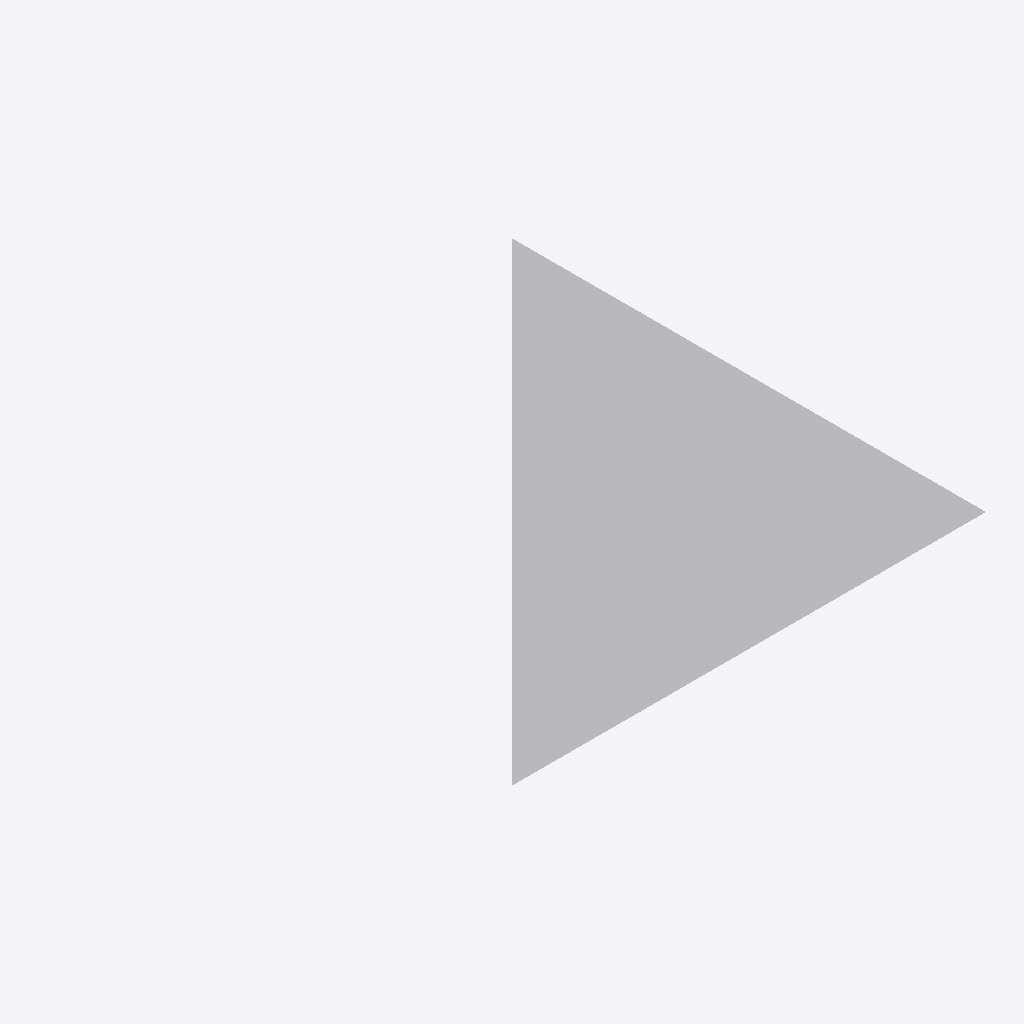
Isometric view of an IFC building model (IFC-SPF (STEP), schema IFC4, length unit metre), seen from the south-west, elements coloured by IFC class: 1 other element (light grey).
Extent 1.0 m × 1.0 m × 0.0 m (x, y, z). Elements (1): 1 IfcBuildingElementProxy.

HEADER;
FILE_DESCRIPTION(('ViewDefinition [ReferenceView_V1.2]'),'2;1');
FILE_NAME('valid_ifc4.ifc','2024-01-01T00:00:00',(''),(''),'ifc-lsp','ifc-lsp','');
FILE_SCHEMA(('IFC4'));
ENDSEC;
DATA;
#13=IFCPROJECT('0YvctVUKr0kugbFTf53O9L',#5,'Project',$,$,$,$,(#10),#12);
#15=IFCSITE('0YvctVUKr0kugbFTf53O9M',#5,'Site',$,$,#14,$,$,.ELEMENT.,(51,30,0,0),(0,7,0,0),0.0,$,$);
#25=IFCBUILDINGELEMENTPROXY('0YvctVUKr0kugbFTf53O9Q',#5,'Proxy',$,$,#14,#24,$,.NOTDEFINED.);
ENDSEC;
